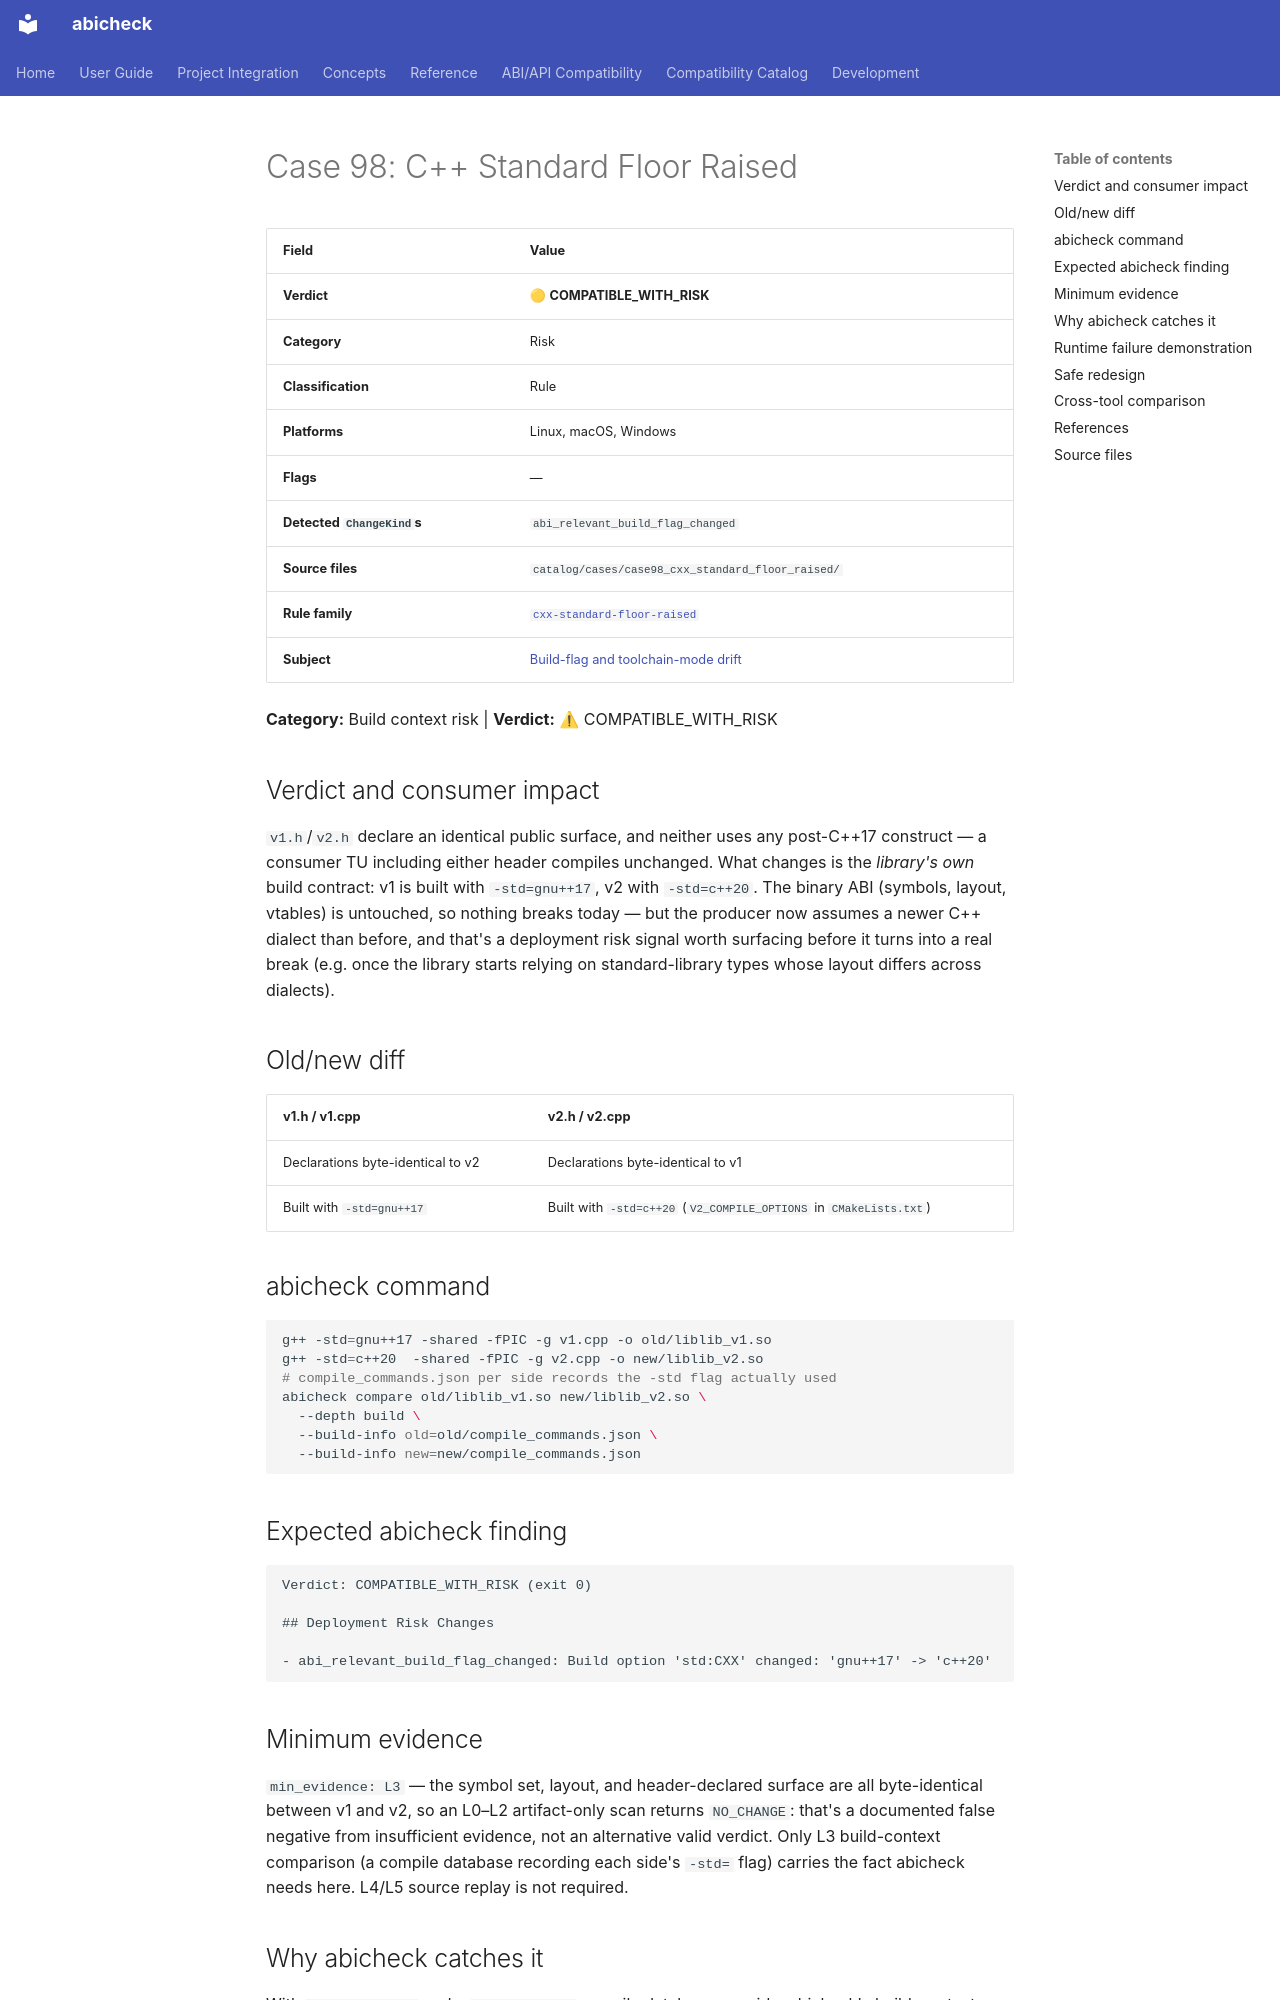

repository: abicheck/abicheck · page: reference/examples/case98_cxx_standard_floor_raised/index.html · generator: mkdocs

<!-- DO NOT EDIT — generated by scripts/gen_examples_docs.py. Source: catalog/cases/<case>/README.md + catalog/ground_truth.json. -->
# Case 98: C++ Standard Floor Raised

| Field | Value |
|-------|-------|
| **Verdict** | 🟡 **COMPATIBLE_WITH_RISK** |
| **Category** | Risk |
| **Classification** | Rule |
| **Platforms** | Linux, macOS, Windows |
| **Flags** | — |
| **Detected `ChangeKind`s** | `abi_relevant_build_flag_changed` |
| **Source files** | `catalog/cases/case98_cxx_standard_floor_raised/` |
| **Rule family** | [`cxx-standard-floor-raised`](by-rule/cxx-standard-floor-raised.md) |
| **Subject** | [Build-flag and toolchain-mode drift](by-subject/build-flag-and-toolchain-mode-drift.md) |

**Category:** Build context risk | **Verdict:** ⚠ COMPATIBLE_WITH_RISK

## Verdict and consumer impact

`v1.h`/`v2.h` declare an identical public surface, and neither uses any
post-C++17 construct — a consumer TU including either header compiles
unchanged. What changes is the *library's own* build contract: v1 is
built with `-std=gnu++17`, v2 with `-std=c++20`. The binary ABI (symbols,
layout, vtables) is untouched, so nothing breaks today — but the producer
now assumes a newer C++ dialect than before, and that's a deployment risk
signal worth surfacing before it turns into a real break (e.g. once the
library starts relying on standard-library types whose layout differs
across dialects).

## Old/new diff

| v1.h / v1.cpp | v2.h / v2.cpp |
|---------------|---------------|
| Declarations byte-identical to v2 | Declarations byte-identical to v1 |
| Built with `-std=gnu++17` | Built with `-std=c++20` (`V2_COMPILE_OPTIONS` in `CMakeLists.txt`) |

## abicheck command

```bash
g++ -std=gnu++17 -shared -fPIC -g v1.cpp -o old/liblib_v1.so
g++ -std=c++20  -shared -fPIC -g v2.cpp -o new/liblib_v2.so
# compile_commands.json per side records the -std flag actually used
abicheck compare old/liblib_v1.so new/liblib_v2.so \
  --depth build \
  --build-info old=old/compile_commands.json \
  --build-info new=new/compile_commands.json
```

## Expected abicheck finding

```text
Verdict: COMPATIBLE_WITH_RISK (exit 0)

## Deployment Risk Changes

- abi_relevant_build_flag_changed: Build option 'std:CXX' changed: 'gnu++17' -> 'c++20'
```

## Minimum evidence

`min_evidence: L3` — the symbol set, layout, and header-declared surface
are all byte-identical between v1 and v2, so an L0–L2 artifact-only scan
returns `NO_CHANGE`: that's a documented false negative from insufficient
evidence, not an alternative valid verdict. Only L3 build-context
comparison (a compile database recording each side's `-std=` flag) carries
the fact abicheck needs here. L4/L5 source replay is not required.

## Why abicheck catches it

With `--depth build` and a `--build-info` compile database per side,
abicheck's build-context collector reads each compile unit's flags and
records `std:CXX`. Comparing the two sides' recorded standards directly
surfaces the `gnu++17` → `c++20` change as `abi_relevant_build_flag_changed`,
independent of whether the flag change produced any observable binary
difference yet.
